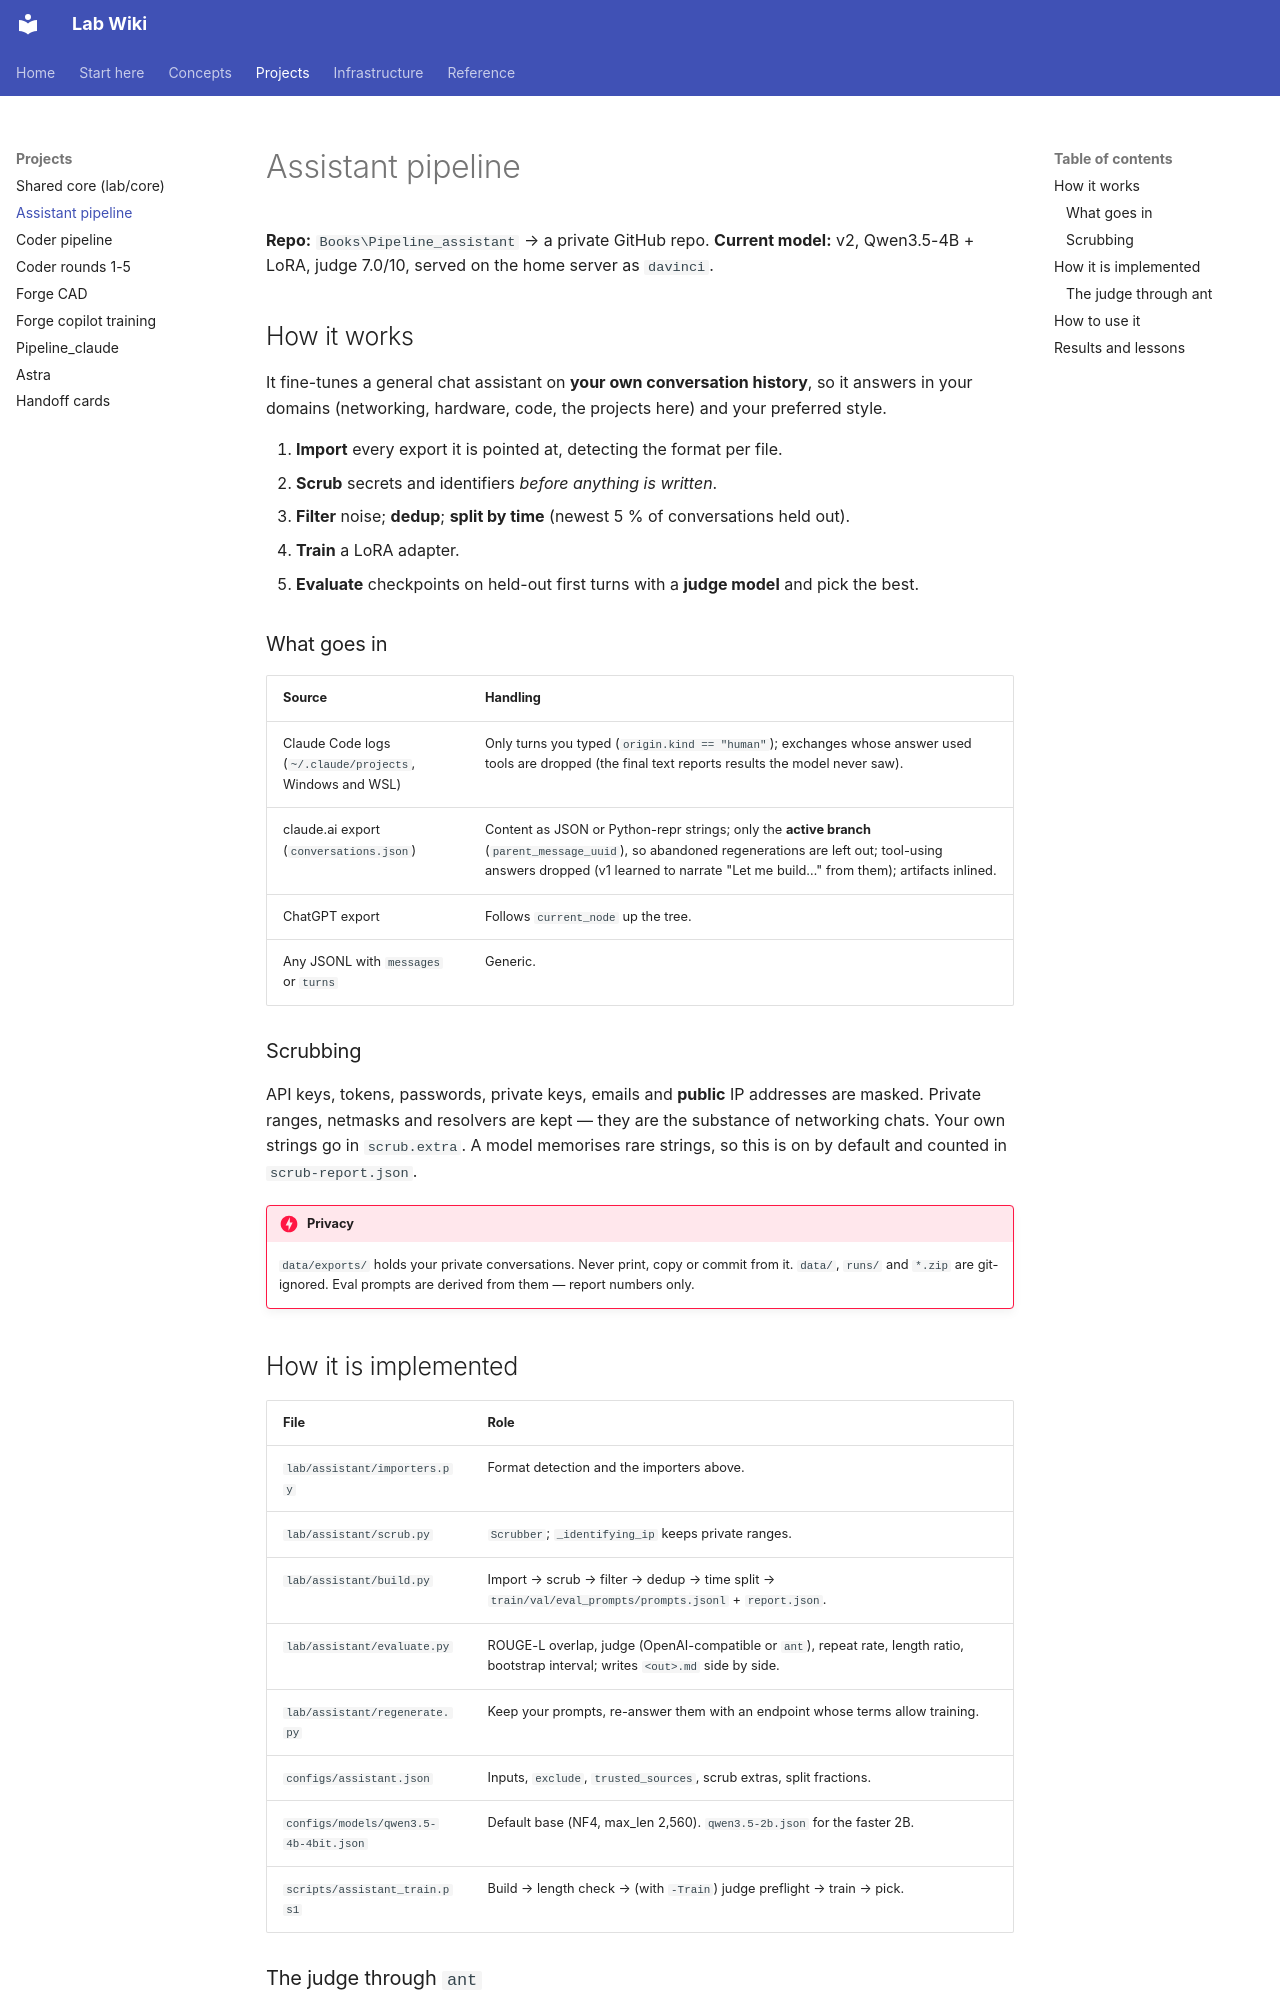

repository: joedean75/lab-wiki · page: projects/assistant-pipeline/index.html · generator: mkdocs

# Assistant pipeline

**Repo:** `Books\Pipeline_assistant` → a private GitHub repo.
**Current model:** v2, Qwen3.5-4B + LoRA, judge 7.0/10, served on the home server as `davinci`.

## How it works

It fine-tunes a general chat assistant on **your own conversation history**, so it answers in your
domains (networking, hardware, code, the projects here) and your preferred style.

1. **Import** every export it is pointed at, detecting the format per file.
2. **Scrub** secrets and identifiers *before anything is written*.
3. **Filter** noise; **dedup**; **split by time** (newest 5 % of conversations held out).
4. **Train** a LoRA adapter.
5. **Evaluate** checkpoints on held-out first turns with a **judge model** and pick the best.

### What goes in

| Source | Handling |
|---|---|
| Claude Code logs (`~/.claude/projects`, Windows and WSL) | Only turns you typed (`origin.kind == "human"`); exchanges whose answer used tools are dropped (the final text reports results the model never saw). |
| claude.ai export (`conversations.json`) | Content as JSON or Python-repr strings; only the **active branch** (`parent_message_uuid`), so abandoned regenerations are left out; tool-using answers dropped (v1 learned to narrate "Let me build…" from them); artifacts inlined. |
| ChatGPT export | Follows `current_node` up the tree. |
| Any JSONL with `messages` or `turns` | Generic. |

### Scrubbing

API keys, tokens, passwords, private keys, emails and **public** IP addresses are masked. Private
ranges, netmasks and resolvers are kept — they are the substance of networking chats. Your own
strings go in `scrub.extra`. A model memorises rare strings, so this is on by default and counted in
`scrub-report.json`.

!!! danger "Privacy"
    `data/exports/` holds your private conversations. Never print, copy or commit from it. `data/`,
    `runs/` and `*.zip` are git-ignored. Eval prompts are derived from them — report numbers only.

## How it is implemented

| File | Role |
|---|---|
| `lab/assistant/importers.py` | Format detection and the importers above. |
| `lab/assistant/scrub.py` | `Scrubber`; `_identifying_ip` keeps private ranges. |
| `lab/assistant/build.py` | Import → scrub → filter → dedup → time split → `train/val/eval_prompts/prompts.jsonl` + `report.json`. |
| `lab/assistant/evaluate.py` | ROUGE-L overlap, judge (OpenAI-compatible or `ant`), repeat rate, length ratio, bootstrap interval; writes `<out>.md` side by side. |
| `lab/assistant/regenerate.py` | Keep your prompts, re-answer them with an endpoint whose terms allow training. |
| `configs/assistant.json` | Inputs, `exclude`, `trusted_sources`, scrub extras, split fractions. |
| `configs/models/qwen3.5-4b-4bit.json` | Default base (NF4, max_len 2,560). `qwen3.5-2b.json` for the faster 2B. |
| `scripts/assistant_train.ps1` | Build → length check → (with `-Train`) judge preflight → train → pick. |
